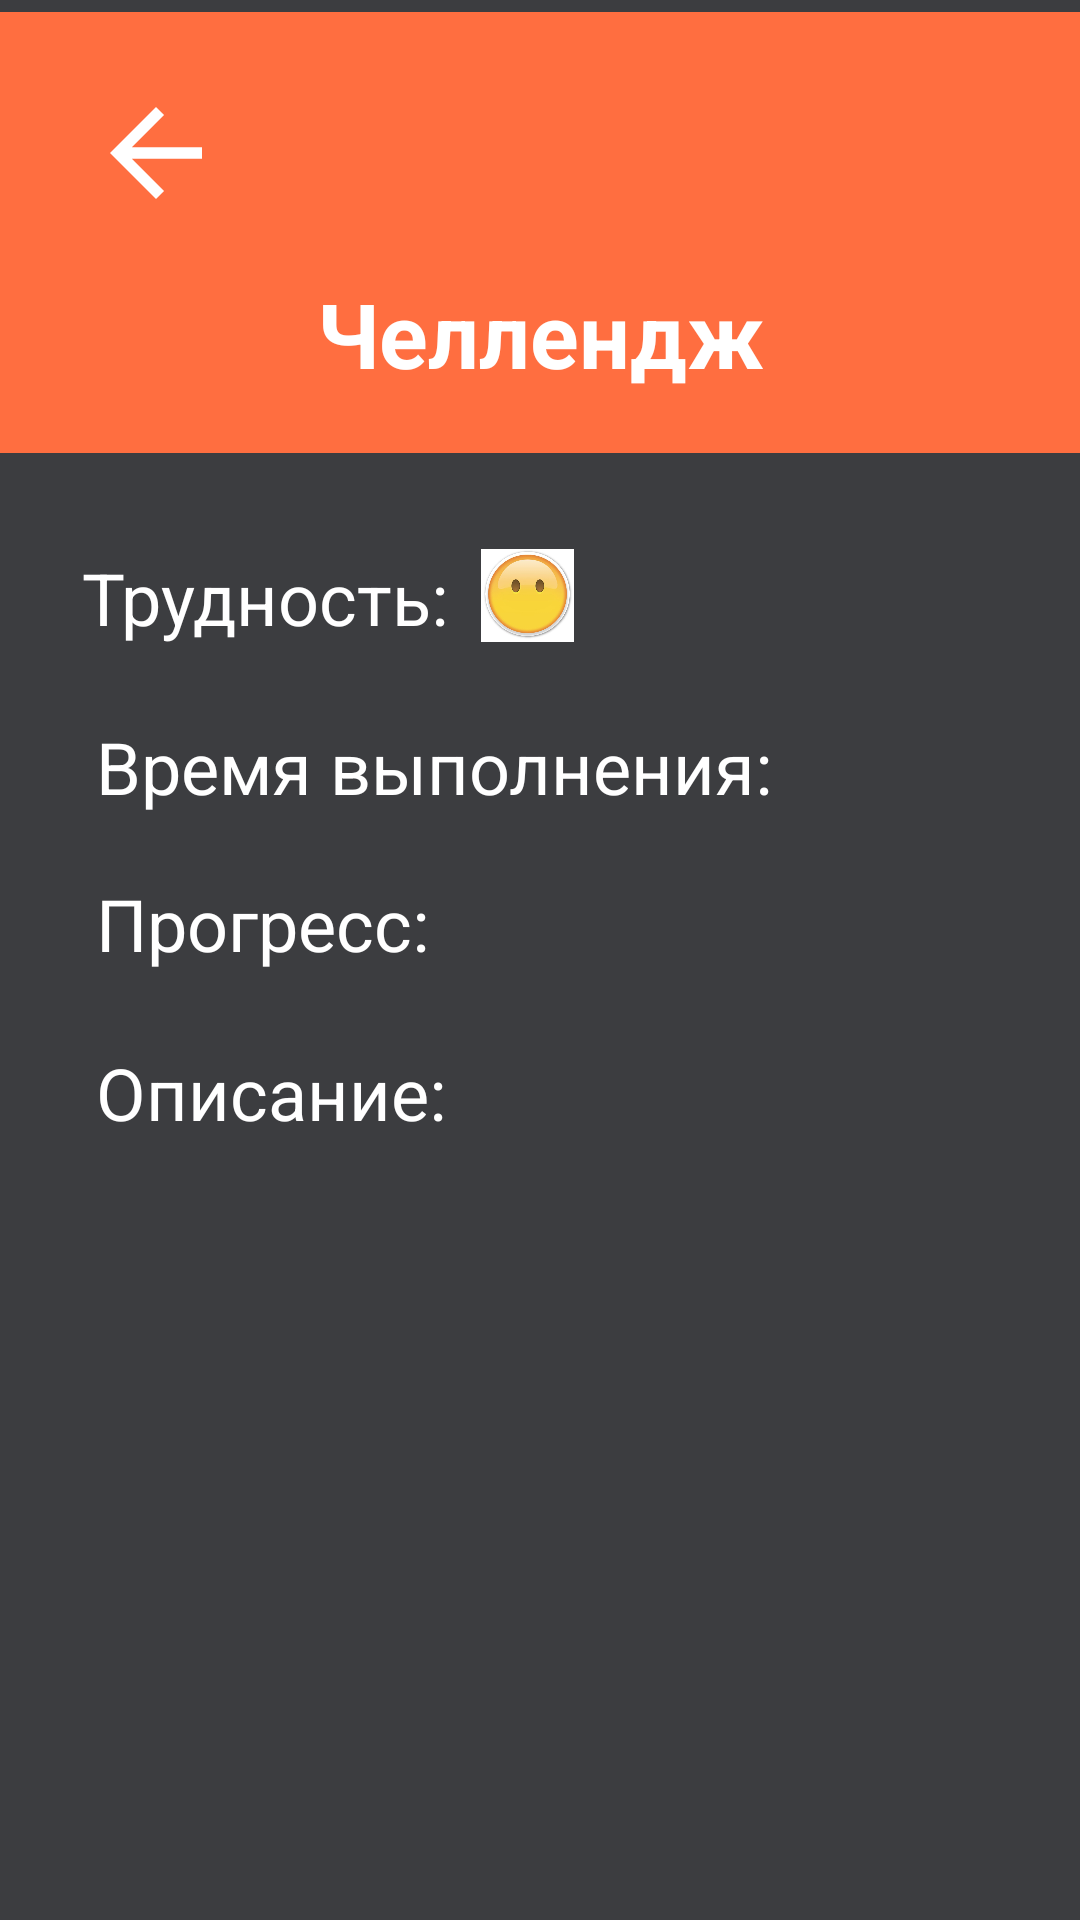

Reconstruct the res/layout file that produces this screen, plus the resources it refers to.
<!-- AndroidManifest.xml: application theme Theme.AppCompat.NoActionBar -->
<!-- res/layout/activity_info.xml -->
<?xml version="1.0" encoding="utf-8"?>
<androidx.constraintlayout.widget.ConstraintLayout xmlns:android="http://schemas.android.com/apk/res/android"
    xmlns:app="http://schemas.android.com/apk/res-auto"
    xmlns:tools="http://schemas.android.com/tools"
    android:layout_width="match_parent"
    android:layout_height="match_parent"
    android:background="#3C3D40"
    android:orientation="vertical"
    tools:context=".ChallengeInfo">


    <ImageView
        android:id="@+id/imageView"
        android:layout_width="match_parent"
        android:layout_height="147dp"
        android:layout_marginTop="4dp"
        android:background="@color/colorOr"
        app:layout_constraintStart_toStartOf="parent"
        app:layout_constraintTop_toTopOf="parent" />

    <ImageButton
        android:id="@+id/backButton"
        android:layout_width="72dp"
        android:layout_height="46dp"
        android:layout_marginStart="16dp"
        android:layout_marginLeft="16dp"
        android:layout_marginTop="28dp"
        android:background="@null"
        android:onClick="backButton"
        android:padding="0px"
        android:scaleType="fitCenter"
        android:text="Button"
        app:layout_constraintStart_toStartOf="parent"
        app:layout_constraintTop_toTopOf="parent"
        app:srcCompat="@drawable/abc_vector_test"
        tools:ignore="OnClick" />

    <TextView
        android:id="@+id/nameLayout"
        android:layout_width="360dp"
        android:layout_height="wrap_content"
        android:layout_marginTop="76dp"
        android:gravity="center"
        android:text="Челлендж"
        android:textColor="#FFFFFF"
        android:textSize="30sp"
        android:textStyle="bold"
        app:layout_constraintBottom_toBottomOf="@+id/imageView"
        app:layout_constraintEnd_toEndOf="parent"
        app:layout_constraintHorizontal_bias="0.49"
        app:layout_constraintStart_toStartOf="parent"
        app:layout_constraintTop_toTopOf="parent"
        app:layout_constraintVertical_bias="0.433" />

    <TextView
        android:id="@+id/hard"
        android:layout_width="wrap_content"
        android:layout_height="wrap_content"
        android:layout_marginStart="16dp"
        android:layout_marginLeft="16dp"
        android:layout_marginTop="32dp"
        android:gravity="left"
        android:text="Трудность: "
        android:textColor="#FFFFFF"
        android:textSize="24sp"
        app:layout_constraintEnd_toEndOf="parent"
        app:layout_constraintHorizontal_bias="0.052"
        app:layout_constraintStart_toStartOf="parent"
        app:layout_constraintTop_toBottomOf="@+id/imageView" />

    <TextView
        android:id="@+id/deadline"
        android:layout_width="wrap_content"
        android:layout_height="wrap_content"
        android:layout_marginStart="32dp"
        android:layout_marginLeft="32dp"
        android:layout_marginTop="24dp"
        android:text="Время выполнения: "
        android:textColor="#FFFFFF"
        android:textSize="24sp"
        app:layout_constraintStart_toStartOf="parent"
        app:layout_constraintTop_toBottomOf="@+id/hard" />

    <ScrollView
        android:id="@+id/scrollView5"
        android:layout_width="match_parent"
        android:layout_height="351dp"
        android:layout_marginStart="32dp"
        android:layout_marginLeft="32dp"
        android:layout_marginTop="24dp"
        android:layout_marginEnd="2dp"
        android:layout_marginRight="2dp"
        app:layout_constraintEnd_toEndOf="parent"
        app:layout_constraintHorizontal_bias="0.0"
        app:layout_constraintStart_toStartOf="parent"
        app:layout_constraintTop_toBottomOf="@+id/progress">

        <TextView
            android:id="@+id/descr"
            android:layout_width="wrap_content"
            android:layout_height="wrap_content"
            android:text="Описание: "
            android:textColor="#FFFFFF"
            android:textSize="24sp" />
    </ScrollView>

    <ImageView
        android:id="@+id/imgHard"
        android:layout_width="41dp"
        android:layout_height="31dp"
        android:layout_marginTop="32dp"
        app:layout_constraintStart_toEndOf="@+id/hard"
        app:layout_constraintTop_toBottomOf="@+id/imageView"
        app:srcCompat="@drawable/def" />

    <TextView
        android:id="@+id/progress"
        android:layout_width="wrap_content"
        android:layout_height="wrap_content"
        android:layout_marginStart="32dp"
        android:layout_marginLeft="32dp"
        android:layout_marginTop="20dp"
        android:text="Прогресс: "
        android:textColor="#FFFFFF"
        android:textSize="24sp"
        app:layout_constraintStart_toStartOf="parent"
        app:layout_constraintTop_toBottomOf="@+id/deadline" />

</androidx.constraintlayout.widget.ConstraintLayout>
<!-- resources referenced by this layout -->
<resources>
  <color name="colorOr">#FF6E40</color>
  <!-- drawable def: jpg bitmap (drawable, 19301 bytes) -->
</resources>
